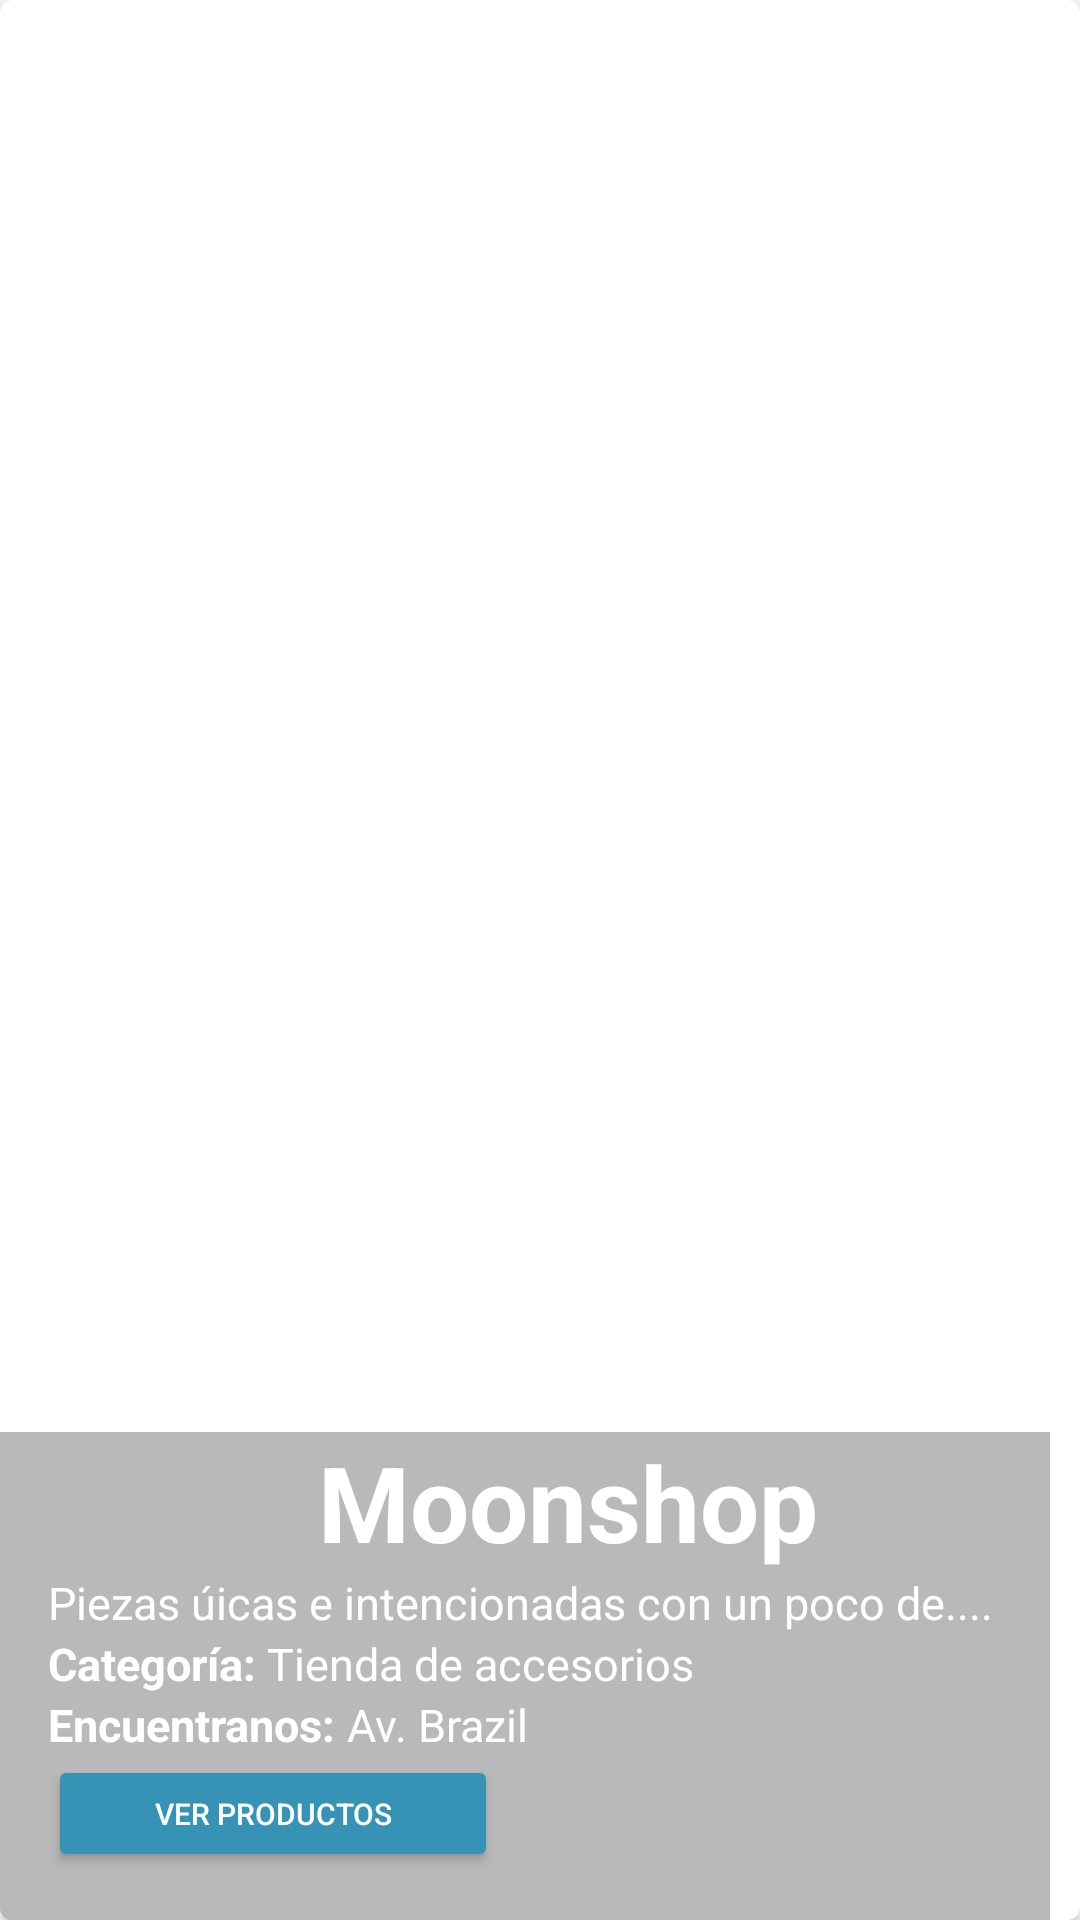

Android layout source for this screen:
<!-- AndroidManifest.xml: application theme Theme.Qallariy -->
<!-- res/layout/cardview_ver_negocios.xml -->
<?xml version="1.0" encoding="utf-8"?>
<androidx.cardview.widget.CardView
    xmlns:android="http://schemas.android.com/apk/res/android"
    xmlns:app="http://schemas.android.com/apk/res-auto"
    android:id="@+id/negocioCardViewLista"
    android:layout_width="match_parent"
    android:layout_height="200dp"
    android:layout_marginBottom="@dimen/activity_vertical_margin"
    app:cardCornerRadius="@dimen/cornerradius_cardview"
    android:fitsSystemWindows="true"

    >

    <FrameLayout
        android:layout_width="match_parent"
        android:layout_height="match_parent"
        android:layout_marginEnd="10dp"
        >

        <TextView
            android:id="@+id/txtCodigoMostrarLista"
            android:layout_width="1dp"
            android:layout_height="1dp"
            android:visibility="invisible"
            />


        <ImageView
            android:id="@+id/pictureCardLista"
            android:layout_width="match_parent"
            android:layout_height="match_parent"
            android:scaleType="centerCrop"
            android:background="@color/White"
            android:layout_marginLeft="10sp"
            android:layout_marginTop="14sp"
            />
        

        <LinearLayout
            android:layout_width="match_parent"
            android:layout_height="wrap_content"
            android:orientation="vertical"
            android:layout_gravity="bottom"
            android:paddingLeft="@dimen/activity_vertical_margin"
            android:paddingBottom="@dimen/activity_vertical_margin"
            android:background="@color/background_textcard"

            >

            <LinearLayout
                android:layout_width="match_parent"
                android:layout_height="wrap_content">

                <TextView
                    android:id="@+id/userNamecardLista"
                    android:text="Moonshop"
                    android:textColor="@android:color/white"
                    android:textStyle="bold"
                    android:textSize="@dimen/textSize_userName_card"
                    android:layout_width="180dp"
                    android:layout_marginLeft="90dp"
                    android:layout_height="wrap_content"/>



            </LinearLayout>



            <LinearLayout
                android:layout_width="wrap_content"
                android:layout_height="wrap_content"
                android:orientation="horizontal">
                <TextView
                    android:id="@+id/descriptionNegocioLista"
                    android:layout_width="wrap_content"
                    android:layout_height="wrap_content"
                    android:text="Piezas úicas e intencionadas con un poco de...."
                    android:textColor="@android:color/white"
                    android:textSize="@dimen/textSize_pizza_card"
                    />

            </LinearLayout>

            <LinearLayout
                android:layout_width="wrap_content"
                android:layout_height="wrap_content"
                android:orientation="horizontal">
                <TextView
                    android:id="@+id/categoriaLista"
                    android:layout_width="wrap_content"
                    android:layout_height="wrap_content"
                    android:text="Categoría: "
                    android:textStyle="bold"
                    android:textColor="@android:color/white"
                    android:textSize="@dimen/textSize_pizza_card"
                    />

                <TextView
                    android:id="@+id/desCategoriaLista"
                    android:layout_width="wrap_content"
                    android:layout_height="wrap_content"
                    android:text="Tienda de accesorios"
                    android:textColor="@android:color/white"
                    android:textSize="@dimen/textSize_pizza_card"
                    />

            </LinearLayout>

            <LinearLayout
                android:layout_width="wrap_content"
                android:layout_height="wrap_content"
                android:orientation="horizontal">
                <TextView
                    android:id="@+id/direccionLista"
                    android:layout_width="wrap_content"
                    android:layout_height="wrap_content"
                    android:text="Encuentranos: "
                    android:textStyle="bold"
                    android:textColor="@android:color/white"
                    android:textSize="@dimen/textSize_pizza_card"
                    />

                <TextView
                    android:id="@+id/desDireccionLista"
                    android:layout_width="wrap_content"
                    android:layout_height="wrap_content"
                    android:text="Av. Brazil"
                    android:textColor="@android:color/white"
                    android:textSize="@dimen/textSize_pizza_card"
                    />

            </LinearLayout>

            <LinearLayout
                android:layout_width="match_parent"
                android:layout_height="match_parent"
                android:gravity="bottom"
                android:orientation="horizontal"

                >

                <Button
                    android:id="@+id/btnDetalle"
                    android:theme="@style/RaisedButtonDark"
                    android:layout_width="150dp"
                    android:layout_height="39dp"
                    android:text="Ver Productos"
                    android:textSize="10dp"
                    android:onClick="verListNegocio"
                    />

            </LinearLayout>

        </LinearLayout>

    </FrameLayout>

</androidx.cardview.widget.CardView>
<!-- resources referenced by this layout -->
<resources>
  <color name="White">#FFFFFF</color>
  <color name="background_textcard">#53292929</color>
  <dimen name="activity_vertical_margin">16dp</dimen>
  <dimen name="cornerradius_cardview">4dp</dimen>
  <dimen name="textSize_pizza_card">15sp</dimen>
  <dimen name="textSize_userName_card">35sp</dimen>
  <!-- drawable cardview: png bitmap (drawable, 25733 bytes) -->
  <style name="RaisedButtonDark">
          <item name="android:backgroundTint">@color/colorPrimaryDark</item>
          <item name="colorControlHighlight">@color/colorPrimary</item>
          <item name="android:textColor">@android:color/white</item>
      </style>
  <style name="Theme.Qallariy" parent="Theme.MaterialComponents.DayNight.NoActionBar">
          
          
          
          
          <item name="colorPrimary">@color/colorPrimary</item>
          <item name="colorPrimaryDark">@color/colorPrimaryDark</item>
          <item name="colorAccent">@color/colorAccent</item>
          
          <item name="android:statusBarColor" tools:targetApi="l">?attr/colorPrimaryVariant</item>
          
      </style>
  <color name="colorPrimaryDark">#3793B6</color>
  <color name="colorPrimary">#47B9E5</color>
  <color name="colorAccent">#41EFEF</color>
</resources>
